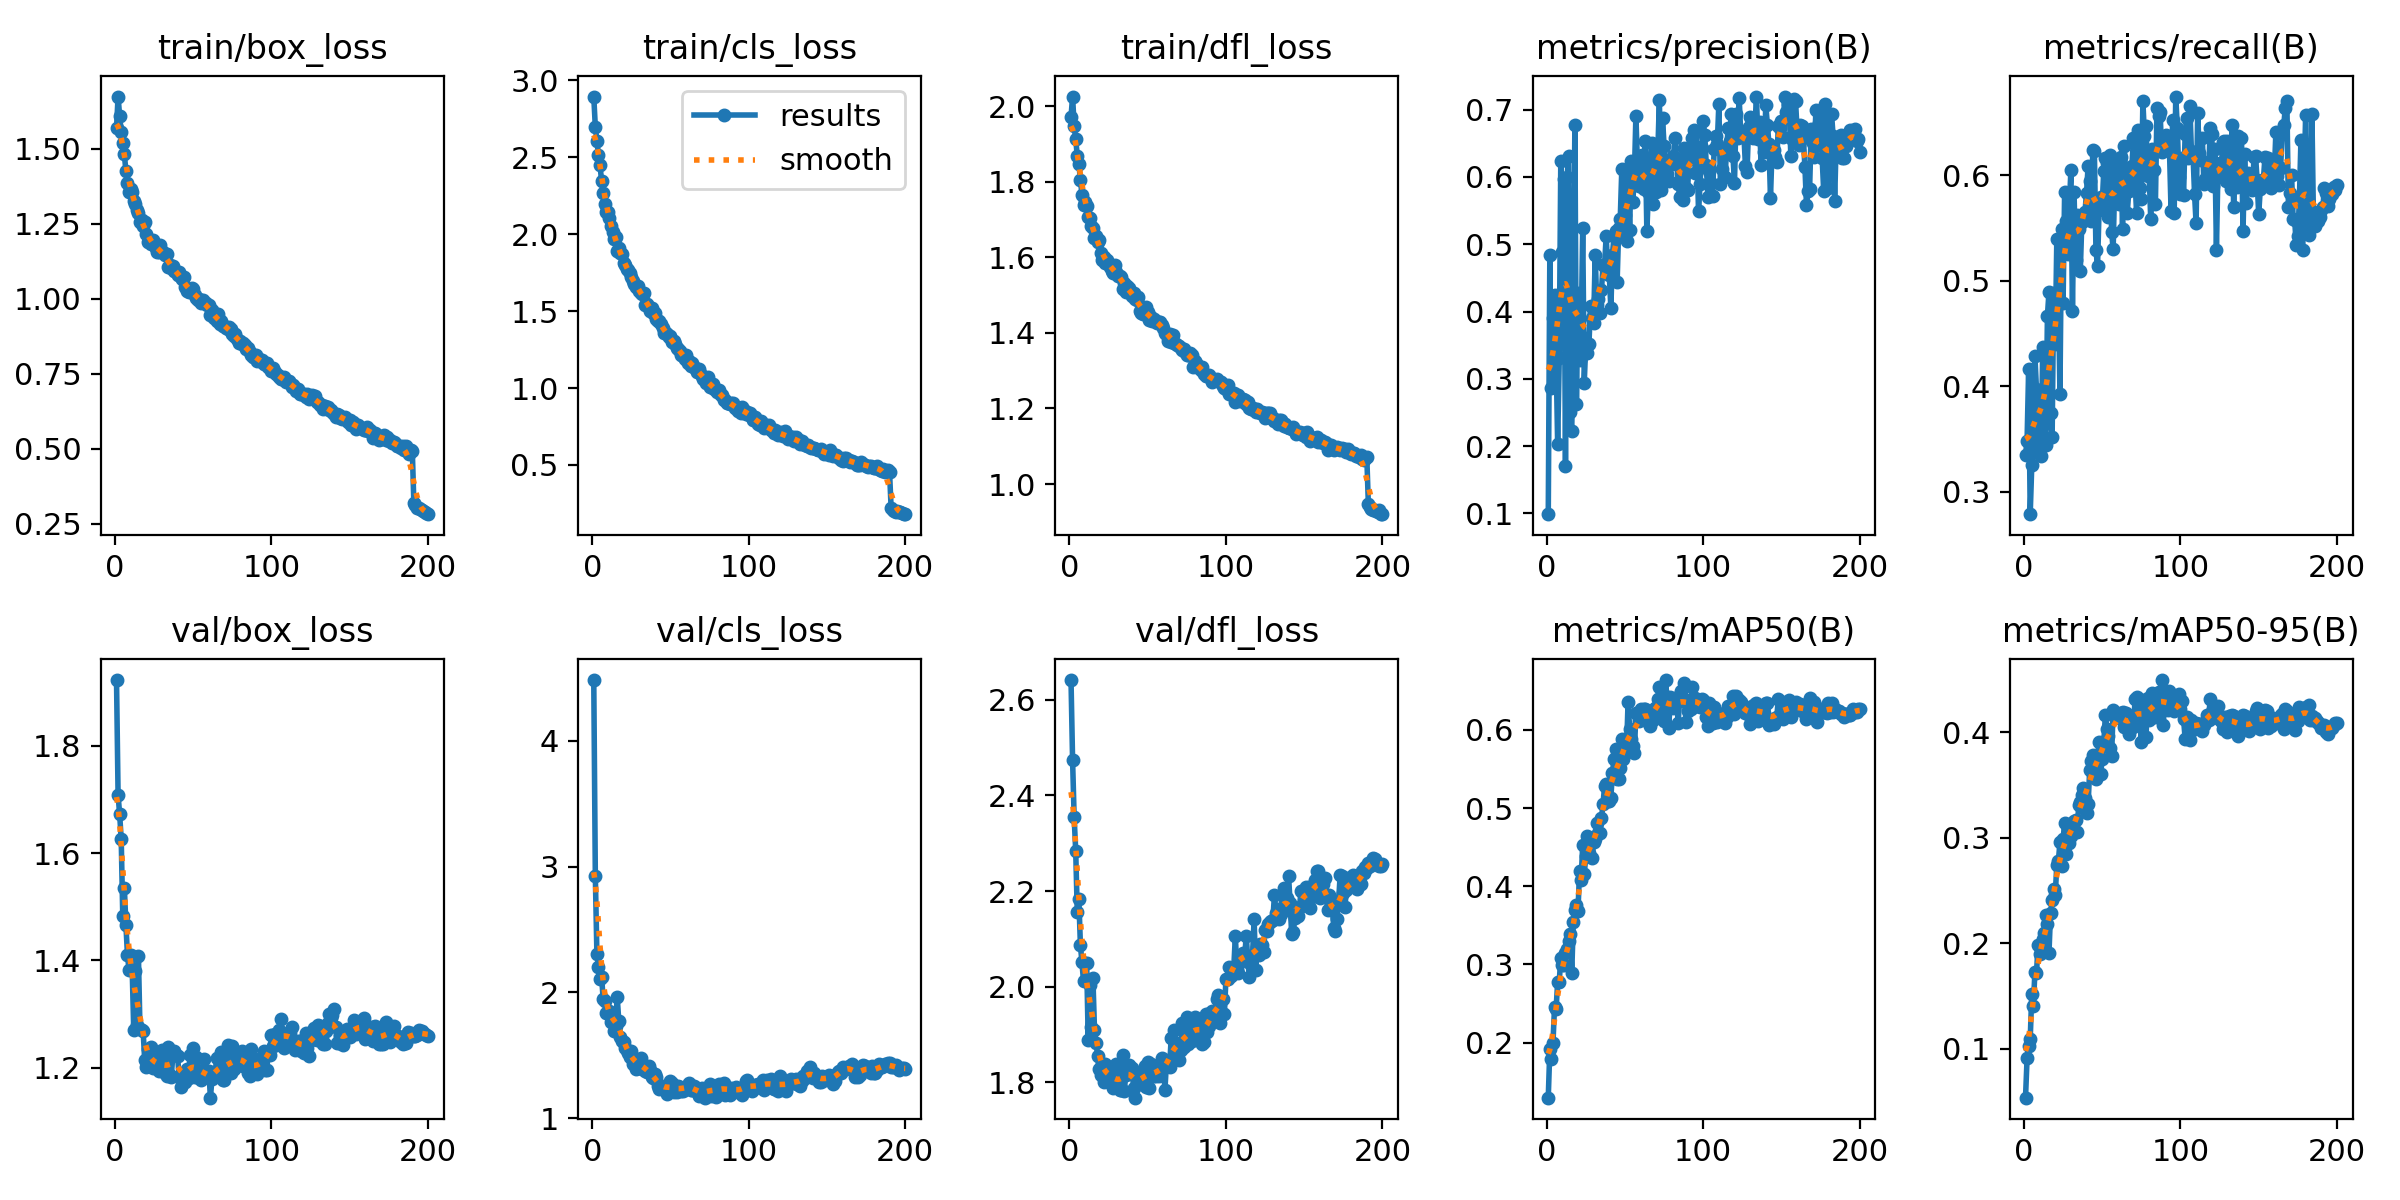

Data behind this chart, as committed beside it:
epoch, train/box_loss, train/cls_loss, train/dfl_loss, metrics/precision(B), metrics/recall(B), metrics/mAP50(B), metrics/mAP50-95(B), val/box_loss, val/cls_loss, val/dfl_loss, lr/pg0, lr/pg1, lr/pg2
1, 1.569, 2.895, 1.971, 0.09885, 0.3354, 0.1297, 0.0537, 1.923, 4.484, 2.641, 0.0002772, 0.0002772, 0.0002772
2, 1.675, 2.696, 2.025, 0.4842, 0.3486, 0.1917, 0.091, 1.709, 2.926, 2.474, 0.0005521, 0.0005521, 0.0005521
3, 1.609, 2.605, 1.947, 0.2862, 0.4162, 0.1792, 0.1031, 1.672, 2.308, 2.355, 0.0008243, 0.0008243, 0.0008243
4, 1.557, 2.517, 1.913, 0.3903, 0.279, 0.1994, 0.1091, 1.626, 2.205, 2.284, 0.0008206, 0.0008206, 0.0008206
5, 1.519, 2.448, 1.868, 0.4247, 0.3256, 0.2456, 0.152, 1.482, 2.106, 2.155, 0.0008165, 0.0008165, 0.0008165
6, 1.482, 2.346, 1.847, 0.3349, 0.368, 0.2428, 0.1406, 1.536, 2.125, 2.184, 0.0008124, 0.0008124, 0.0008124
7, 1.427, 2.267, 1.805, 0.2027, 0.429, 0.2775, 0.1729, 1.467, 1.947, 2.087, 0.0008083, 0.0008083, 0.0008083
8, 1.388, 2.197, 1.764, 0.3307, 0.3973, 0.2779, 0.1714, 1.41, 1.928, 2.051, 0.0008041, 0.0008041, 0.0008041
9, 1.357, 2.146, 1.739, 0.6232, 0.3373, 0.3078, 0.1983, 1.382, 1.832, 2.011, 0.0008, 0.0008, 0.0008
10, 1.366, 2.146, 1.746, 0.4891, 0.3758, 0.2996, 0.1895, 1.41, 1.838, 2.05, 0.0007959, 0.0007959, 0.0007959
11, 1.357, 2.107, 1.735, 0.5964, 0.3346, 0.2999, 0.1971, 1.385, 1.849, 2.049, 0.0007918, 0.0007918, 0.0007918
12, 1.325, 2.054, 1.708, 0.1699, 0.4373, 0.3148, 0.2043, 1.27, 1.767, 1.888, 0.0007876, 0.0007876, 0.0007876
13, 1.315, 2.015, 1.703, 0.6004, 0.3452, 0.3203, 0.21, 1.38, 1.77, 2.004, 0.0007835, 0.0007835, 0.0007835
14, 1.295, 1.97, 1.682, 0.6312, 0.3445, 0.3301, 0.2266, 1.279, 1.692, 1.915, 0.0007794, 0.0007794, 0.0007794
15, 1.286, 1.98, 1.678, 0.2508, 0.467, 0.3393, 0.2179, 1.408, 1.736, 2.018, 0.0007753, 0.0007753, 0.0007753
16, 1.256, 1.891, 1.651, 0.2229, 0.4899, 0.2889, 0.1912, 1.271, 1.96, 1.91, 0.0007711, 0.0007711, 0.0007711
17, 1.264, 1.913, 1.655, 0.3792, 0.3744, 0.3549, 0.2292, 1.27, 1.77, 1.883, 0.000767, 0.000767, 0.000767
18, 1.244, 1.876, 1.639, 0.6778, 0.3519, 0.3693, 0.2408, 1.269, 1.648, 1.856, 0.0007629, 0.0007629, 0.0007629
19, 1.258, 1.869, 1.646, 0.2629, 0.4885, 0.376, 0.2519, 1.214, 1.616, 1.829, 0.0007588, 0.0007588, 0.0007588
20, 1.217, 1.813, 1.611, 0.4276, 0.4407, 0.3688, 0.246, 1.201, 1.605, 1.815, 0.0007547, 0.0007547, 0.0007547
21, 1.19, 1.802, 1.593, 0.3277, 0.5395, 0.4199, 0.2746, 1.235, 1.558, 1.838, 0.0007505, 0.0007505, 0.0007505
22, 1.198, 1.773, 1.601, 0.3633, 0.4894, 0.4081, 0.2778, 1.208, 1.545, 1.802, 0.0007464, 0.0007464, 0.0007464
23, 1.183, 1.767, 1.586, 0.5237, 0.3925, 0.4524, 0.2959, 1.238, 1.518, 1.838, 0.0007423, 0.0007423, 0.0007423
24, 1.198, 1.749, 1.594, 0.2942, 0.5493, 0.4155, 0.2737, 1.199, 1.486, 1.807, 0.0007382, 0.0007382, 0.0007382
25, 1.179, 1.723, 1.583, 0.3535, 0.4795, 0.4387, 0.2987, 1.204, 1.53, 1.818, 0.000734, 0.000734, 0.000734
26, 1.171, 1.698, 1.574, 0.3377, 0.5848, 0.4638, 0.3142, 1.216, 1.432, 1.823, 0.0007299, 0.0007299, 0.0007299
27, 1.155, 1.676, 1.563, 0.3525, 0.5569, 0.4425, 0.2849, 1.214, 1.467, 1.825, 0.0007258, 0.0007258, 0.0007258
28, 1.155, 1.659, 1.559, 0.4085, 0.5255, 0.4609, 0.3097, 1.193, 1.389, 1.788, 0.0007217, 0.0007217, 0.0007217
29, 1.181, 1.663, 1.579, 0.3911, 0.5709, 0.436, 0.2955, 1.195, 1.415, 1.791, 0.0007175, 0.0007175, 0.0007175
30, 1.157, 1.63, 1.562, 0.3836, 0.605, 0.4565, 0.3018, 1.234, 1.452, 1.839, 0.0007134, 0.0007134, 0.0007134
31, 1.158, 1.618, 1.55, 0.4839, 0.4717, 0.4604, 0.3067, 1.206, 1.477, 1.793, 0.0007093, 0.0007093, 0.0007093
32, 1.145, 1.611, 1.55, 0.4104, 0.5847, 0.4809, 0.3159, 1.189, 1.393, 1.784, 0.0007052, 0.0007052, 0.0007052
33, 1.149, 1.617, 1.549, 0.4189, 0.5203, 0.468, 0.317, 1.184, 1.394, 1.784, 0.0007011, 0.0007011, 0.0007011
34, 1.105, 1.537, 1.516, 0.3986, 0.5621, 0.4683, 0.3059, 1.239, 1.376, 1.857, 0.0006969, 0.0006969, 0.0006969
35, 1.113, 1.547, 1.532, 0.4319, 0.5489, 0.4873, 0.3314, 1.187, 1.367, 1.781, 0.0006928, 0.0006928, 0.0006928
36, 1.103, 1.525, 1.509, 0.4695, 0.5094, 0.5056, 0.3341, 1.183, 1.413, 1.816, 0.0006887, 0.0006887, 0.0006887
37, 1.11, 1.498, 1.524, 0.4697, 0.5563, 0.5282, 0.341, 1.225, 1.378, 1.833, 0.0006846, 0.0006846, 0.0006846
38, 1.093, 1.521, 1.519, 0.5121, 0.5586, 0.5313, 0.3472, 1.231, 1.324, 1.836, 0.0006804, 0.0006804, 0.0006804
39, 1.091, 1.485, 1.512, 0.4637, 0.5654, 0.5091, 0.3382, 1.223, 1.321, 1.831, 0.0006763, 0.0006763, 0.0006763
40, 1.079, 1.485, 1.498, 0.4547, 0.5838, 0.509, 0.3236, 1.223, 1.348, 1.829, 0.0006722, 0.0006722, 0.0006722
41, 1.089, 1.448, 1.505, 0.4047, 0.6091, 0.5133, 0.3324, 1.183, 1.325, 1.787, 0.0006681, 0.0006681, 0.0006681
42, 1.074, 1.438, 1.49, 0.4843, 0.595, 0.545, 0.364, 1.164, 1.256, 1.768, 0.0006639, 0.0006639, 0.0006639
43, 1.065, 1.433, 1.486, 0.5121, 0.5572, 0.5624, 0.3726, 1.183, 1.233, 1.816, 0.0006598, 0.0006598, 0.0006598
44, 1.072, 1.417, 1.494, 0.5201, 0.6246, 0.5756, 0.3786, 1.191, 1.24, 1.797, 0.0006557, 0.0006557, 0.0006557
45, 1.038, 1.388, 1.458, 0.4438, 0.623, 0.5372, 0.3638, 1.173, 1.254, 1.801, 0.0006516, 0.0006516, 0.0006516
46, 1.026, 1.36, 1.454, 0.5246, 0.5295, 0.537, 0.3554, 1.198, 1.247, 1.806, 0.0006475, 0.0006475, 0.0006475
47, 1.022, 1.357, 1.451, 0.5382, 0.5137, 0.551, 0.3766, 1.181, 1.239, 1.812, 0.0006433, 0.0006433, 0.0006433
48, 1.029, 1.349, 1.457, 0.6123, 0.5675, 0.5879, 0.3904, 1.224, 1.187, 1.834, 0.0006392, 0.0006392, 0.0006392
49, 1.037, 1.333, 1.467, 0.5165, 0.5798, 0.5629, 0.3601, 1.19, 1.272, 1.79, 0.0006351, 0.0006351, 0.0006351
50, 1.034, 1.339, 1.456, 0.5442, 0.5727, 0.5731, 0.375, 1.236, 1.292, 1.842, 0.000631, 0.000631, 0.000631
51, 1.011, 1.298, 1.435, 0.5054, 0.6043, 0.5726, 0.3872, 1.183, 1.277, 1.789, 0.0006268, 0.0006268, 0.0006268
52, 1.002, 1.308, 1.442, 0.6, 0.6162, 0.636, 0.4167, 1.22, 1.205, 1.839, 0.0006227, 0.0006227, 0.0006227
53, 0.9969, 1.285, 1.433, 0.5217, 0.6119, 0.6015, 0.4036, 1.194, 1.224, 1.814, 0.0006186, 0.0006186, 0.0006186
54, 0.9993, 1.257, 1.436, 0.6238, 0.5605, 0.5888, 0.3969, 1.181, 1.206, 1.814, 0.0006145, 0.0006145, 0.0006145
55, 0.9858, 1.251, 1.428, 0.563, 0.6198, 0.5795, 0.3847, 1.176, 1.256, 1.814, 0.0006103, 0.0006103, 0.0006103
56, 0.9947, 1.24, 1.427, 0.5999, 0.5467, 0.5704, 0.3779, 1.192, 1.244, 1.827, 0.0006062, 0.0006062, 0.0006062
57, 0.9848, 1.217, 1.428, 0.6907, 0.5304, 0.6211, 0.4213, 1.216, 1.213, 1.814, 0.0006021, 0.0006021, 0.0006021
58, 0.9871, 1.209, 1.428, 0.6177, 0.5946, 0.6203, 0.4145, 1.188, 1.216, 1.831, 0.000598, 0.000598, 0.000598
59, 0.9809, 1.186, 1.421, 0.5871, 0.6035, 0.6114, 0.4169, 1.188, 1.249, 1.85, 0.0005939, 0.0005939, 0.0005939
60, 0.9781, 1.216, 1.413, 0.5897, 0.6131, 0.6263, 0.4162, 1.194, 1.248, 1.84, 0.0005897, 0.0005897, 0.0005897
... 140 more rows
